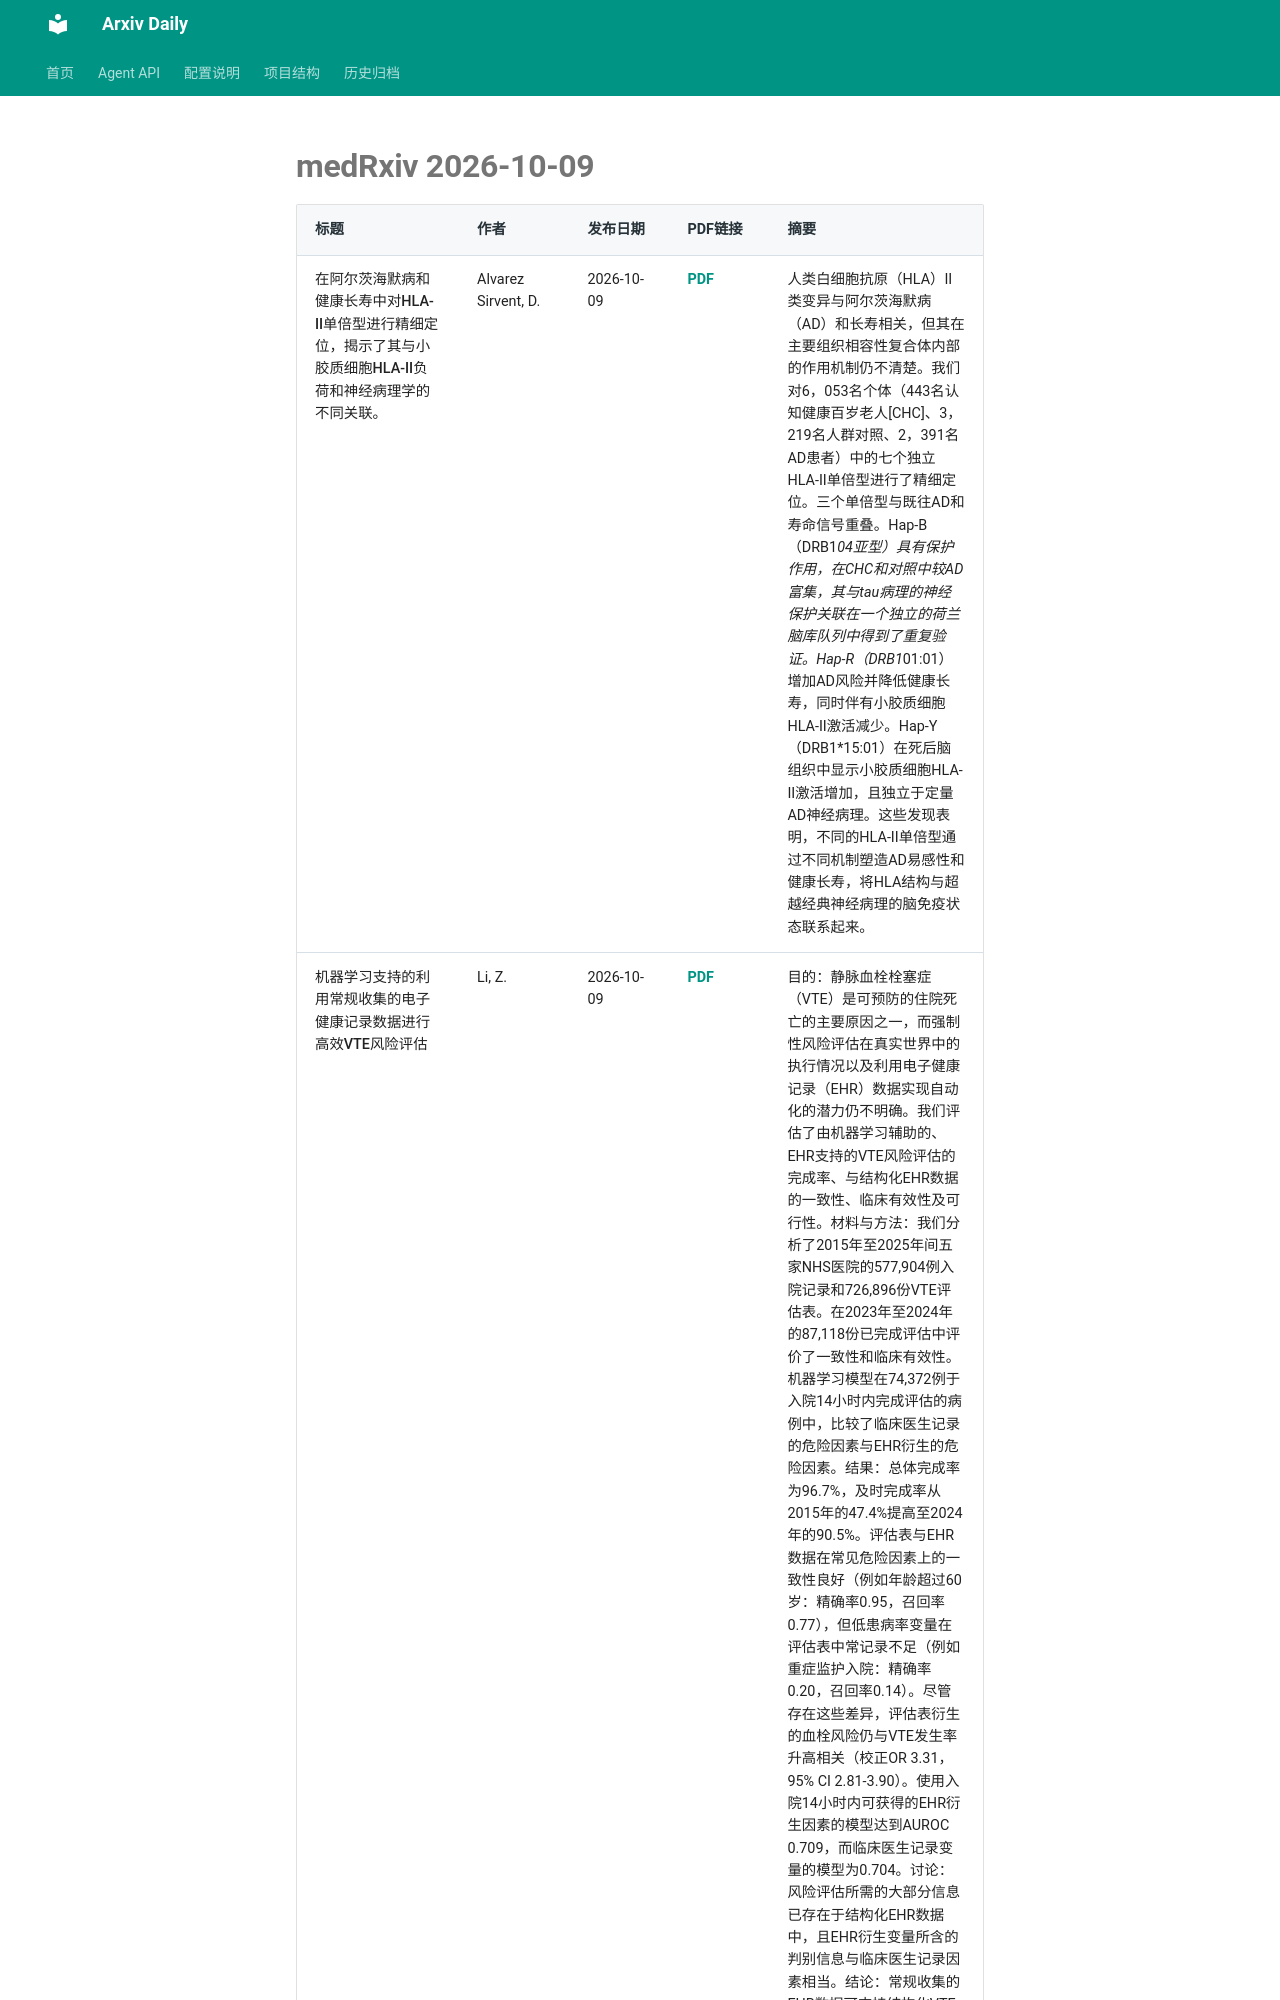

repository: Lcollection/Arxiv_Daily · page: daily-papers/2026-10-09-medrxiv/index.html · generator: mkdocs

# medRxiv 2026-10-09

| 标题 | 作者 | 发布日期 | PDF链接 | 摘要 |
|------|------|----------|--------|------|
| 在阿尔茨海默病和健康长寿中对HLA-II单倍型进行精细定位，揭示了其与小胶质细胞HLA-II负荷和神经病理学的不同关联。 | Alvarez Sirvent, D. | 2026-10-09 | [PDF](https://www.medrxiv.org/content/10.64898/2026.08.24.26361177v1.full.pdf) | 人类白细胞抗原（HLA）II类变异与阿尔茨海默病（AD）和长寿相关，但其在主要组织相容性复合体内部的作用机制仍不清楚。我们对6，053名个体（443名认知健康百岁老人[CHC]、3，219名人群对照、2，391名AD患者）中的七个独立HLA-II单倍型进行了精细定位。三个单倍型与既往AD和寿命信号重叠。Hap-B（DRB1*04亚型）具有保护作用，在CHC和对照中较AD富集，其与tau病理的神经保护关联在一个独立的荷兰脑库队列中得到了重复验证。Hap-R（DRB1*01:01）增加AD风险并降低健康长寿，同时伴有小胶质细胞HLA-II激活减少。Hap-Y（DRB1*15:01）在死后脑组织中显示小胶质细胞HLA-II激活增加，且独立于定量AD神经病理。这些发现表明，不同的HLA-II单倍型通过不同机制塑造AD易感性和健康长寿，将HLA结构与超越经典神经病理的脑免疫状态联系起来。 |
| 机器学习支持的利用常规收集的电子健康记录数据进行高效VTE风险评估 | Li, Z. | 2026-10-09 | [PDF](https://www.medrxiv.org/content/10.64898/2026.08.18.26360687v1.full.pdf) | 目的：静脉血栓栓塞症（VTE）是可预防的住院死亡的主要原因之一，而强制性风险评估在真实世界中的执行情况以及利用电子健康记录（EHR）数据实现自动化的潜力仍不明确。我们评估了由机器学习辅助的、EHR支持的VTE风险评估的完成率、与结构化EHR数据的一致性、临床有效性及可行性。材料与方法：我们分析了2015年至2025年间五家NHS医院的577,904例入院记录和726,896份VTE评估表。在2023年至2024年的87,118份已完成评估中评价了一致性和临床有效性。机器学习模型在74,372例于入院14小时内完成评估的病例中，比较了临床医生记录的危险因素与EHR衍生的危险因素。结果：总体完成率为96.7%，及时完成率从2015年的47.4%提高至2024年的90.5%。评估表与EHR数据在常见危险因素上的一致性良好（例如年龄超过60岁：精确率0.95，召回率0.77），但低患病率变量在评估表中常记录不足（例如重症监护入院：精确率0.20，召回率0.14）。尽管存在这些差异，评估表衍生的血栓风险仍与VTE发生率升高相关（校正OR 3.31，95% CI 2.81-3.90）。使用入院14小时内可获得的EHR衍生因素的模型达到AUROC 0.709，而临床医生记录变量的模型为0.704。讨
